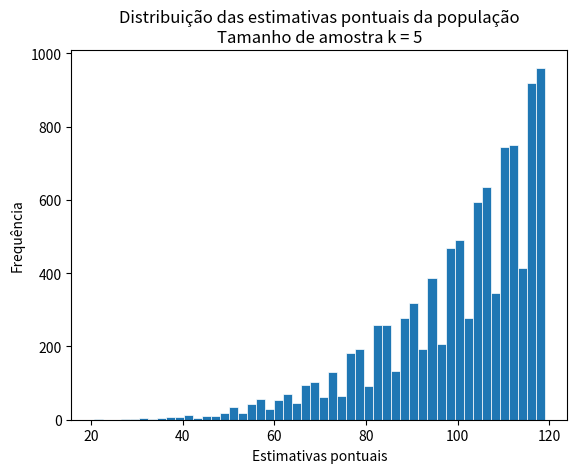
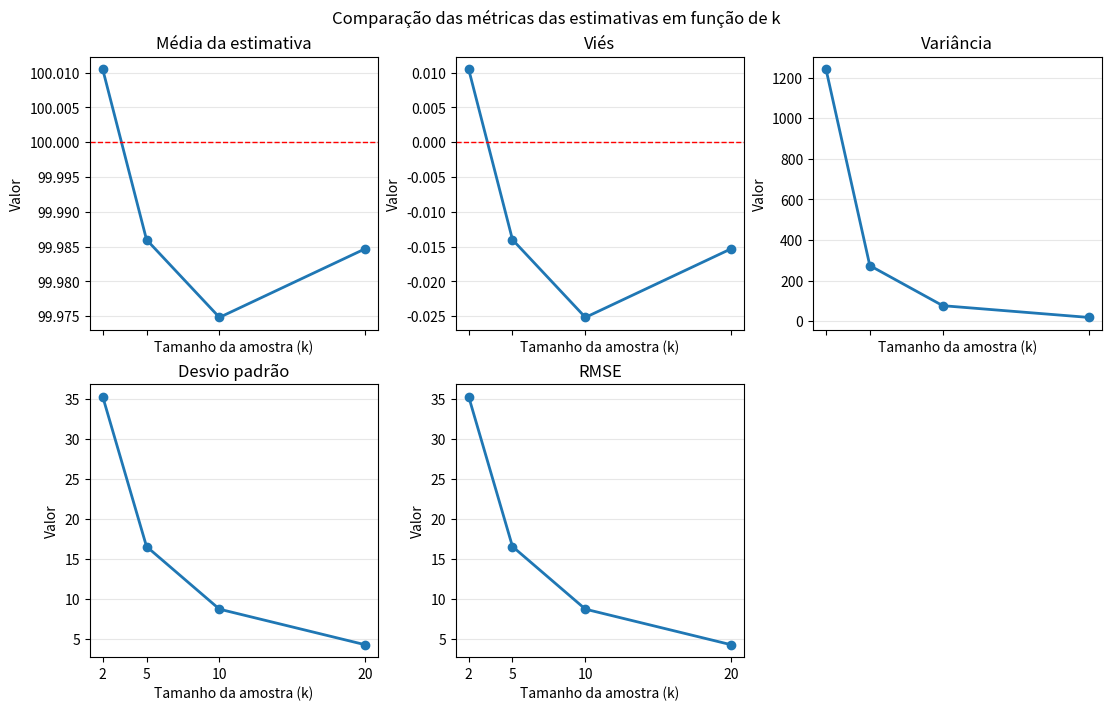

The matplotlib source for these figures, in order:
import json
import math
from pathlib import Path

import matplotlib.pyplot as plt
import numpy as np
import pandas as pd

gerador = np.random.default_rng(1625)


def estimador(M, k):
    """
    Estimador utilizado na questão 2.

    Args:
        M: Máximo amostral
        k: Tamanho da amostra
    Returns:
        Estimativa pontual para a amostra.
    """
    return M + (M / k) - 1

# i.
amostra = [17, 32, 45, 59, 88]
k = 5
M = 88

estimativa_pontual_N = estimador(M, k)

# ii.
populacao = np.arange(1, 101)
qtd_simulacoes = 10_000

estimativas = []
for _ in range(qtd_simulacoes):
    amostra = gerador.choice(populacao, size=k, replace=False)
    M = max(amostra)
    estimativas.append(estimador(M, k))

# iii.
fig, ax = plt.subplots()
ax.hist(estimativas, bins="fd", linewidth=0.5, edgecolor="white")
ax.set_title(f"Distribuição das estimativas pontuais da população\nTamanho de amostra k = {k}")
ax.set_xlabel("Estimativas pontuais")
ax.set_ylabel("Frequência")

output_file = Path("./resultados/q2_k5.png")
output_file.parent.mkdir(exist_ok=True, parents=True)
plt.savefig(output_file)
plt.close()

estimativas = np.array(estimativas)
media_estimativas = estimativas.mean()

N = 100
vies = media_estimativas - N

proporcao_subestimacao = np.mean(estimativas < N)
proporcao_igualdade = np.mean(estimativas == N)
proporcao_superestimacao = np.mean(estimativas > N)

# iv.
variancia_empirica_estimativas = estimativas.var(ddof=0)
desv_padrao_empirico_estimativas = estimativas.std(ddof=0)


# v.
valores_k = [2, 5, 10, 20]
by_k = {}
for k_atual in valores_k:
    estimativas = []

    for _ in range(qtd_simulacoes):
        amostra = gerador.choice(populacao, size=k_atual, replace=False)
        estimativas.append(estimador(max(amostra), k_atual))

    estimativas_np = np.array(estimativas)
    media = estimativas_np.mean()
    vies = media - N
    variancia = estimativas_np.var(ddof=0)
    desv_padrao = estimativas_np.std(ddof=0)
    diff_valor_N_quadrado_acc = 0
    
    for e in estimativas_np:
        diff_valor_N_quadrado_acc += (e - N) ** 2
    rmse = math.sqrt((1/qtd_simulacoes) * diff_valor_N_quadrado_acc)

    proporcao_subestimacao = np.mean(estimativas_np < N)
    proporcao_igualdade = np.mean(estimativas_np == N)
    proporcao_superestimacao = np.mean(estimativas_np > N)

    # vi.
    mc_inferior, mc_superior = np.quantile(
        estimativas_np,
        [0.025, 0.975],
        axis=0,
        method="linear"
    )

    by_k[k_atual] = {
        "mean": media,
        "bias": vies,
        "variance": variancia,
        "sd": desv_padrao,
        "rmse": rmse,
        "underestimate_rate": proporcao_subestimacao,
        "equal_rate": proporcao_igualdade,
        "overestimate_rate": proporcao_superestimacao,
        "central_range95": (mc_inferior, mc_superior),
        "contains_true_N": bool(mc_inferior <= N and mc_superior >= N)
    }


by_k_df = pd.DataFrame.from_dict(by_k, orient="index").sort_index()
by_k_df.index.name = "k"

# Gráfico de comparação das estatísticas
estatisticas = [
    ("mean", "Média da estimativa"),
    ("bias", "Viés"),
    ("variance", "Variância"),
    ("sd", "Desvio padrão"),
    ("rmse", "RMSE"),
]

fig, axes = plt.subplots(
    2, 3,
    figsize=(11, 7),
    sharex=True,
    constrained_layout=True
)
axes = axes.ravel()

for ax, (coluna, titulo) in zip(axes, estatisticas):
    ax.plot(
        by_k_df.index,
        by_k_df[coluna],
        marker="o",
        linewidth=2
    )
    ax.set_title(titulo)
    ax.set_ylabel("Valor")
    ax.set_xticks(by_k_df.index)
    ax.grid(axis="y", alpha=0.3)
    ax.ticklabel_format(axis="y", style="plain", useOffset=False)

    if coluna == "mean":
        ax.axhline(N, color="red", linewidth=1, linestyle="--")

    if coluna == "bias":
        ax.axhline(0, color="red", linewidth=1, linestyle="--")

for ax in axes:
    ax.set_xlabel("Tamanho da amostra (k)")

axes[-1].set_visible(False)

fig.suptitle("Comparação das métricas das estimativas em função de k")
output_file = Path("./resultados/q2_comparacao_k.png")
plt.savefig(output_file)
plt.close(fig)

resultados = {
    "sample_estimate": estimativa_pontual_N,
    "num_simulations": qtd_simulacoes,
    "by_k": by_k
}

output_file = Path("./resultados/q2_resultados.json")
output_file.write_text(json.dumps(resultados, indent=4), encoding="utf-8")
